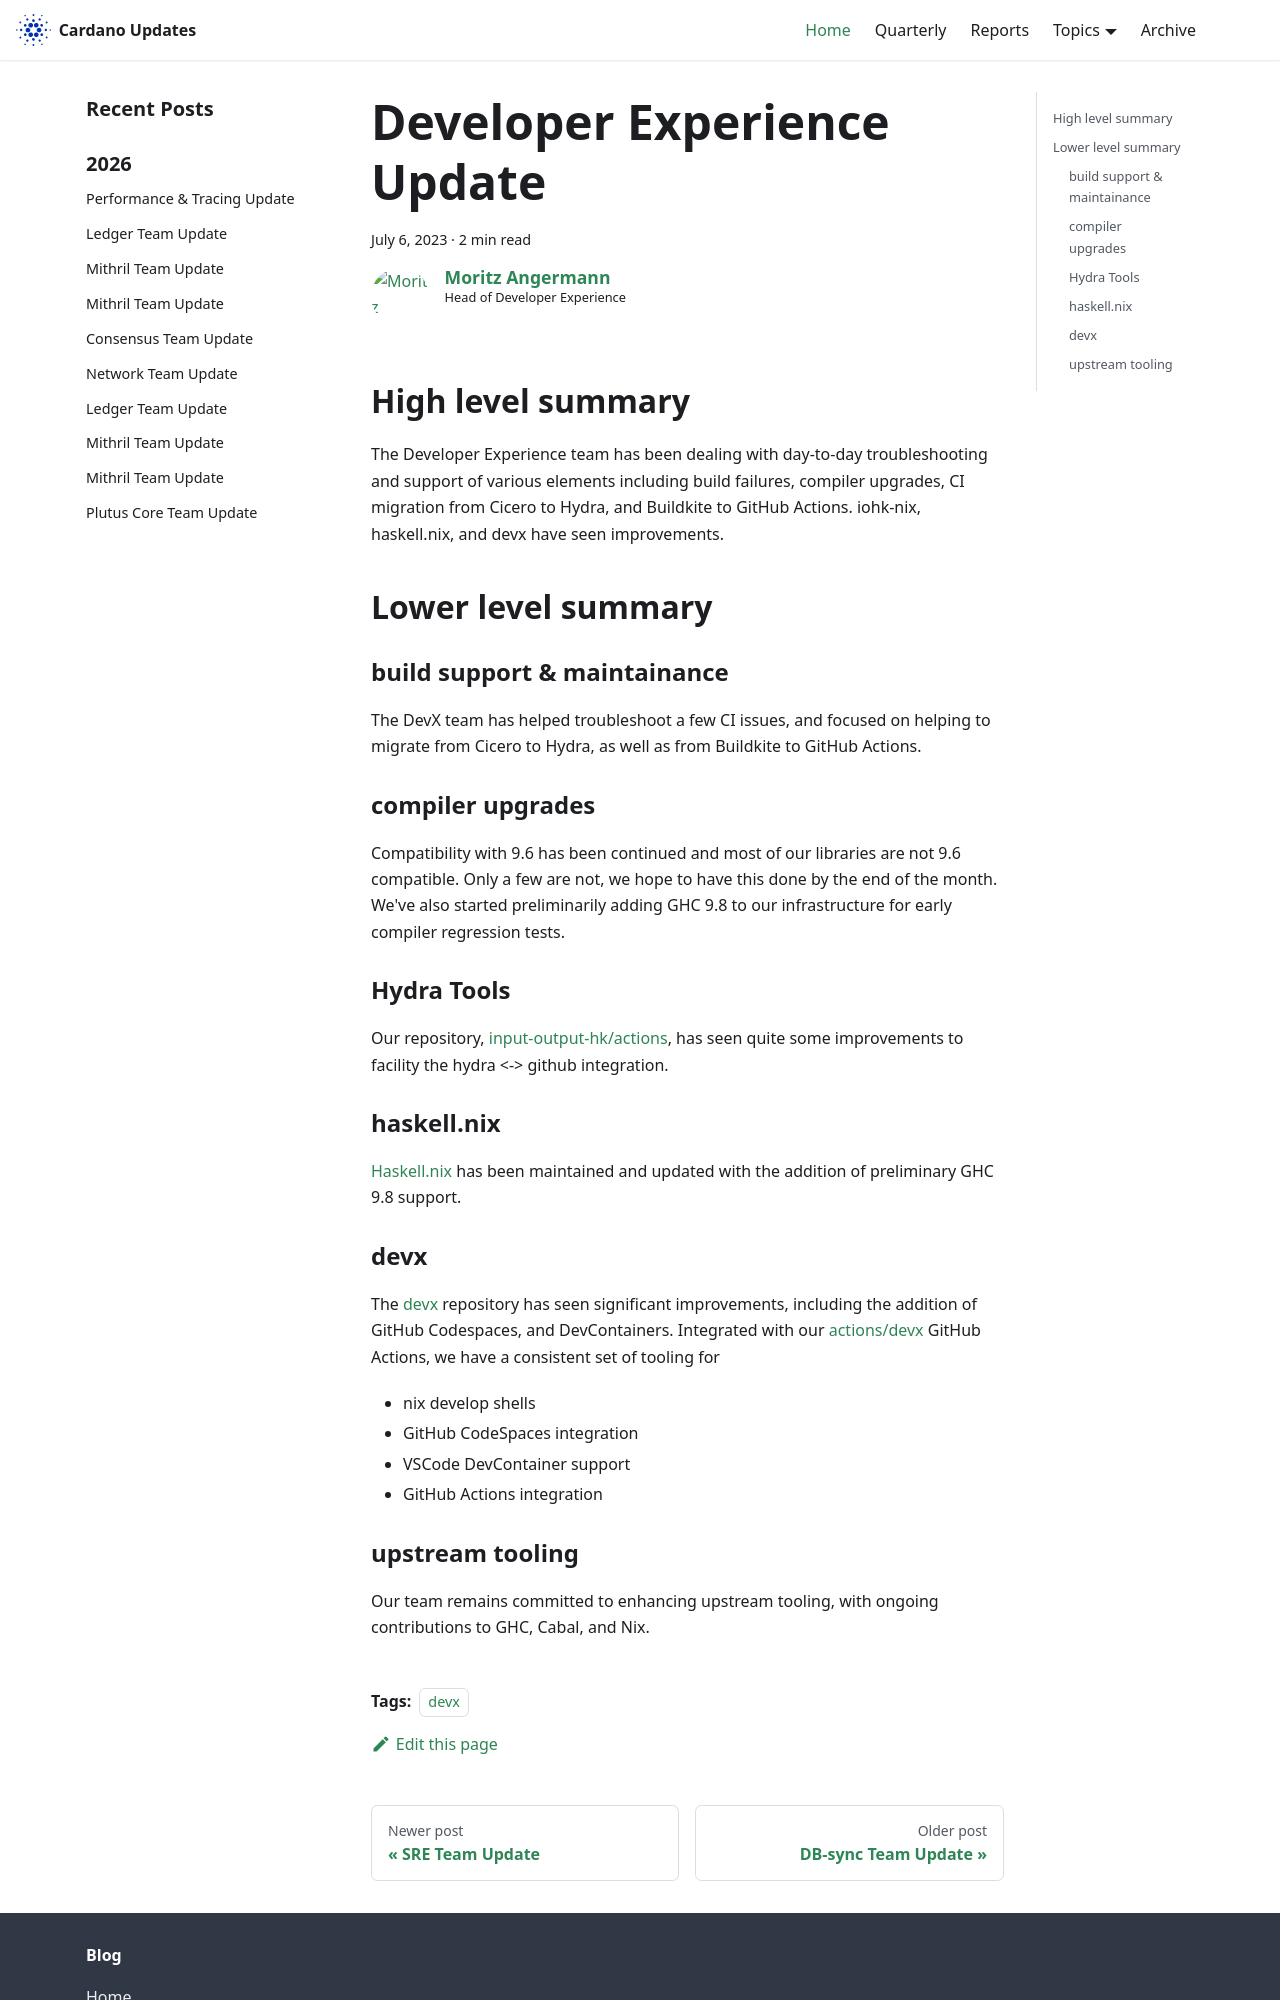

repository: IntersectMBO/cardano-updates · page: 2023-07-06-developer-experience/index.html · generator: docusaurus

---
title: Developer Experience Update
slug: 2023-07-06-developer-experience
authors: angerman
tags: [devx]
hide_table_of_contents: false
---

## High level summary

The Developer Experience team has been dealing with day-to-day troubleshooting and support of various elements including build failures, compiler upgrades, CI migration from Cicero to Hydra, and Buildkite to GitHub Actions. iohk-nix, haskell.nix, and devx have seen improvements.

## Lower level summary

### build support & maintainance

The DevX team has helped troubleshoot a few CI issues, and focused on helping to migrate from Cicero to Hydra, as well as from Buildkite to GitHub Actions.

### compiler upgrades

Compatibility with 9.6 has been continued and most of our libraries are not 9.6 compatible. Only a few are not, we hope to have this done by the end of the month. We've also started preliminarily adding GHC 9.8 to our infrastructure for early compiler regression tests.


### Hydra Tools
Our repository, [input-output-hk/actions](https://github.com/input-output-hk/hydra-tools), has seen quite some improvements to facility the hydra <-> github integration.


### haskell.nix
[Haskell.nix](https://github.com/input-output-hk/haskell.nix) has been maintained and updated with the addition of preliminary GHC 9.8 support.
